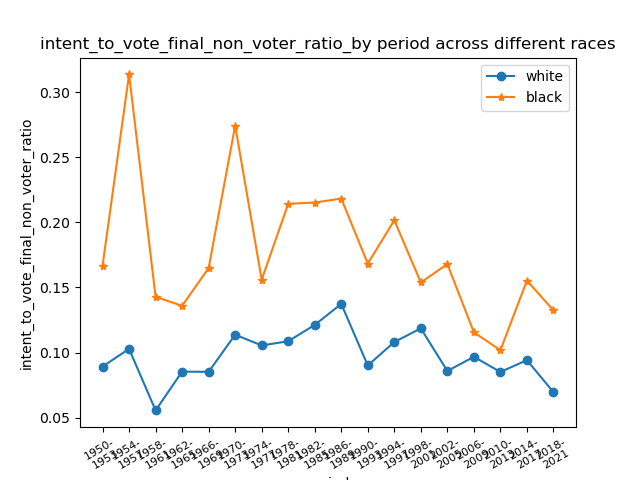

The data file committed next to this chart (first rows):
period, 4-year-black+white_white, 4-year-black+white_black
1950-?1953, 8.93%, 16.67%
1954-?1957, 10.28%, 31.37%
1958-?1961, 5.56%, 14.29%
1962-?1965, 8.54%, 13.59%
1966-?1969, 8.52%, 16.49%
1970-?1973, 11.37%, 27.44%
1974-?1977, 10.55%, 15.60%
1978-?1981, 10.87%, 21.43%
1982-?1985, 12.12%, 21.53%
1986-?1989, 13.74%, 21.83%
1990-?1993, 9.01%, 16.84%
1994-?1997, 10.81%, 20.17%
1998-?2001, 11.86%, 15.38%
2002-?2005, 8.59%, 16.80%
2006-?2009, 9.67%, 11.56%
2010-?2013, 8.51%, 10.18%
2014-?2017, 9.42%, 15.53%
2018-?2021, 6.95%, 13.24%
